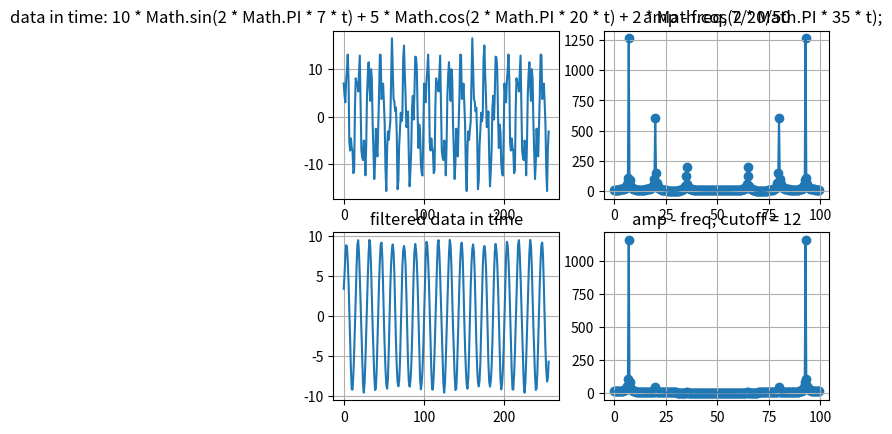

Generate this figure with matplotlib:

import matplotlib.pyplot as plt
import numpy as np

# data[i] = 10 * Math.sin(2 * Math.PI * 7 * t) + 5 * Math.cos(2 * Math.PI * 20 * t) + 2 * Math.cos(2 * Math.PI * 35 * t);

# w len: 11, sumW: 1.102094246445328


# ===== origin
dataTime = np.array(
[7.0, 4.6273073829405185, 3.042013467133261, 7.542859672001882, 9.749923490411728, 13.090169943749475, 7.980655701641791, -5.319292809171913, -7.108296509971623, -4.5690307977544276, -6.510565162951535, -7.200491536685098, -11.870330238144987, -11.305465954255009, 1.9097866249815936, 8.090169943749485, 6.77252204241173, 7.154792919598085, 5.317148323658091, 9.132581267728419, 12.877852522924734, 2.2433276131470583, -7.150017832273187, -8.517211836771324, -9.121219541535343, -5.000000000000008, -5.8851515640355565, -12.321437901951938, -5.913949854773376, 4.594468622316926, 8.877852522924726, 11.483722276898318, 6.5532163011578834, 3.350566854417459, 10.008590019911503, 8.090169943749514, -1.3262813525181905, -7.5012398890743945, -13.106398215644793, -9.551632545854998, -2.510565162951538, -6.920171806924328, -8.34436448747144, -1.5150667439913077, 4.744587724141997, 13.090169943749483, 12.985991467911527, 3.7386336068212844, 4.278081444633028, 6.978448392110426, 3.000000000000009, -1.5371374391910824, -11.132183410882739, -15.63302961575134, -6.6597535466622695, -3.0901699437494634, -4.89048575789227, -2.7708771345775896, -0.9818734337778465, 7.659200741503804, 16.510565162951533, 10.290661480434617, 3.780160294395537, 3.215296010505563, 1.1803833187678798, 1.9098300562505046, -3.682352098662242, -15.24496286334756, -13.407318267407593, -6.042411323978989, -2.87785252292477, 0.8468423306024211, -0.9401521114762706, 0.42704189302179585, 12.21138948528478, 14.999999999999995, 8.975321507785049, 4.231267958202436, -2.1762200889760566, -1.5042986785674242, 1.1221474770752797, -8.393552333148845, -14.64338624490735, -11.44073679816699, -6.918420076162079, 1.9098300562504624, 4.416451296267694, -0.5889300546750427, 5.016228271895255, 12.641802489604514, 12.51056516295153, 10.010341750673767, 0.25419454372198, -6.575103199758153, -1.654417780392574, -3.090169943749364, -9.895821524162054, -11.828803550570726, -12.36825138838254, -3.8882784483610404, 6.999999999999983, 4.627307382940529, 3.042013467133199, 7.542859672001862, 9.749923490411692, 13.09016994374946, 7.980655701641762, -5.319292809171943, -7.1082965099716375, -4.569030797754421, -6.51056516295154, -7.200491536685179, -11.870330238144993, -11.305465954255194, 1.9097866249813635, 8.090169943749492, 6.772522042411657, 7.154792919598133, 5.31714832365812, 9.132581267728344, 12.877852522924748, 2.243327613147084, -7.15001783227312, -8.5172118367713, -9.121219541535359, -5.0000000000000675, -5.8851515640356045, -12.321437901951894, -5.913949854773438, 4.594468622316911, 8.877852522924742, 11.483722276898416, 6.553216301157929, 3.350566854417486, 10.00859001991154, 8.090169943749471, -1.326281352518204, -7.5012398890744105, -13.106398215644763, -9.551632545855146, -2.510565162951565, -6.920171806924145, -8.34436448747149, -1.515066743991394, 4.7445877241419625, 13.090169943749421, 12.985991467911667, 3.7386336068213426, 4.278081444632944, 6.97844839211051, 2.9999999999999902, -1.5371374391909696, -11.132183410882735, -15.633029615751367, -6.659753546662218, -3.090169943749414, -4.890485757892343, -2.7708771345775722, -0.9818734337778587, 7.65920074150402, 16.51056516295153, 10.290661480434544, 3.780160294395471, 3.215296010505578, 1.1803833187679982, 1.9098300562504666, -3.682352098662041, -15.244962863347471, -13.407318267407643, -6.0424113239788655, -2.8778525229247833, 0.8468423306024262, -0.9401521114762436, 0.42704189302176276, 12.211389485284665, 15.000000000000027, 8.97532150778503, 4.231267958202509, -2.176220088975997, -1.5042986785675239, 1.1221474770752362, -8.393552333148786, -14.643386244907363, -11.440736798166888, -6.91842007616213, 1.9098300562504822, 4.416451296267618, -0.5889300546750913, 5.016228271895146, 12.64180248960437, 12.510565162951579, 10.010341750673845, 0.2541945437222143, -6.575103199758261, -1.6544177803925721, -3.090169943749365, -9.895821524162013, -11.828803550570765, -12.368251388382577, -3.8882784483610857, 6.999999999999965, 4.627307382940679, 3.042013467133172, 7.542859672001769, 9.749923490411861, 13.090169943749366, 7.980655701641925, -5.319292809171642, -7.1082965099716775, -4.569030797754218, -6.510565162951558, -7.200491536685024, -11.870330238145078, -11.305465954255249, 1.9097866249817126, 8.09016994374945, 6.772522042411769, 7.154792919598049, 5.317148323658108, 9.132581267728439, 12.877852522924705, 2.243327613147285, -7.150017832273355, -8.517211836771345, -9.121219541535481, -5.000000000000099, -5.885151564035294, -12.321437901951912, -5.913949854773827, 4.5944686223166915, 8.877852522924613, 11.48372227689837, 6.553216301158071, 3.3505668544174334, 10.008590019911294, 8.090169943749519, -1.3262813525180437, -7.50123988907444, -13.106398215644738, -9.55163254585511, -2.510565162951549, -6.92017180692433, -8.344364487471536, -1.5150667439911913, 4.7445877241418035, 13.090169943749576, 12.985991467911692, 3.738633606821152, 4.278081444633065, 6.978448392110371, 3.000000000000078, -1.5371374391907564, -11.132183410882718, -15.633029615751488, -6.659753546662477, -3.0901699437494345]

)
freq_origin = np.array(
[0.0, 0.390625, 0.78125, 1.171875, 1.5625, 1.953125, 2.34375, 2.734375, 3.125, 3.515625, 3.90625, 4.296875, 4.6875, 5.078125, 5.46875, 5.859375, 6.25, 6.640625, 7.03125, 7.421875, 7.8125, 8.203125, 8.59375, 8.984375, 9.375, 9.765625, 10.15625, 10.546875, 10.9375, 11.328125, 11.71875, 12.109375, 12.5, 12.890625, 13.28125, 13.671875, 14.0625, 14.453125, 14.84375, 15.234375, 15.625, 16.015625, 16.40625, 16.796875, 17.1875, 17.578125, 17.96875, 18.359375, 18.75, 19.140625, 19.53125, 19.921875, 20.3125, 20.703125, 21.09375, 21.484375, 21.875, 22.265625, 22.65625, 23.046875, 23.4375, 23.828125, 24.21875, 24.609375, 25.0, 25.390625, 25.78125, 26.171875, 26.5625, 26.953125, 27.34375, 27.734375, 28.125, 28.515625, 28.90625, 29.296875, 29.6875, 30.078125, 30.46875, 30.859375, 31.25, 31.640625, 32.03125, 32.421875, 32.8125, 33.203125, 33.59375, 33.984375, 34.375, 34.765625, 35.15625, 35.546875, 35.9375, 36.328125, 36.71875, 37.109375, 37.5, 37.890625, 38.28125, 38.671875, 39.0625, 39.453125, 39.84375, 40.234375, 40.625, 41.015625, 41.40625, 41.796875, 42.1875, 42.578125, 42.96875, 43.359375, 43.75, 44.140625, 44.53125, 44.921875, 45.3125, 45.703125, 46.09375, 46.484375, 46.875, 47.265625, 47.65625, 48.046875, 48.4375, 48.828125, 49.21875, 49.609375, 50.0, 50.390625, 50.78125, 51.171875, 51.5625, 51.953125, 52.34375, 52.734375, 53.125, 53.515625, 53.90625, 54.296875, 54.6875, 55.078125, 55.46875, 55.859375, 56.25, 56.640625, 57.03125, 57.421875, 57.8125, 58.203125, 58.59375, 58.984375, 59.375, 59.765625, 60.15625, 60.546875, 60.9375, 61.328125, 61.71875, 62.109375, 62.5, 62.890625, 63.28125, 63.671875, 64.0625, 64.453125, 64.84375, 65.234375, 65.625, 66.015625, 66.40625, 66.796875, 67.1875, 67.578125, 67.96875, 68.359375, 68.75, 69.140625, 69.53125, 69.921875, 70.3125, 70.703125, 71.09375, 71.484375, 71.875, 72.265625, 72.65625, 73.046875, 73.4375, 73.828125, 74.21875, 74.609375, 75.0, 75.390625, 75.78125, 76.171875, 76.5625, 76.953125, 77.34375, 77.734375, 78.125, 78.515625, 78.90625, 79.296875, 79.6875, 80.078125, 80.46875, 80.859375, 81.25, 81.640625, 82.03125, 82.421875, 82.8125, 83.203125, 83.59375, 83.984375, 84.375, 84.765625, 85.15625, 85.546875, 85.9375, 86.328125, 86.71875, 87.109375, 87.5, 87.890625, 88.28125, 88.671875, 89.0625, 89.453125, 89.84375, 90.234375, 90.625, 91.015625, 91.40625, 91.796875, 92.1875, 92.578125, 92.96875, 93.359375, 93.75, 94.140625, 94.53125, 94.921875, 95.3125, 95.703125, 96.09375, 96.484375, 96.875, 97.265625, 97.65625, 98.046875, 98.4375, 98.828125, 99.21875, 99.609375]

)
amp_origin = np.array(
[11.685154335877684, 11.716987989176431, 11.813784949836243, 11.979561315125448, 12.221461176366011, 12.550522328201664, 12.982957026204136, 13.542238920547723, 14.262535434414506, 15.19451825771944, 16.415634932392717, 18.049337847869875, 20.303846737489835, 23.558219787719644, 28.58019283757094, 37.19164053596525, 55.013567709477854, 112.11304228796544, 1264.8667564388845, 92.40981083740392, 47.60941332862586, 32.11359243521932, 24.386081774645273, 19.848081993464685, 16.93284768189352, 14.958535939355974, 13.580743280639968, 12.606911850329915, 11.921297676505583, 11.450638869606005, 11.14693114597704, 10.978156354698616, 10.923022693991035, 10.967879764721737, 11.104901262614531, 11.331073013882461, 11.647756541681998, 12.060736838332408, 12.580766394716614, 13.224723991611391, 14.01765536101645, 14.99621559641079, 16.214515717097527, 17.754376009910825, 19.74423079647707, 22.396419551259164, 26.08758705084713, 31.554015529544298, 40.453278046560385, 57.45775396161505, 102.81583208795546, 601.7497019575509, 146.6303801307801, 63.45940737979202, 39.6795592674163, 28.399085733120994, 21.80258785674839, 17.46445587799291, 14.385742082633438, 12.07958958507509, 10.280227881213833, 8.830128818254936, 7.629847020134421, 6.613357310571124, 5.7349435311682955, 4.961777292812375, 4.269493498394871, 3.6394337217392967, 3.056864022691407, 2.50979460134288, 1.9882193456188446, 1.483796702358627, 0.9906816771494098, 0.5143686801059941, 0.24083900645164155, 0.6381577916026978, 1.1856855015892729, 1.7925969935659811, 2.4672729530140276, 3.2310802590137606, 4.115785824907396, 5.167954070493821, 6.4582786101297565, 8.099777681554473, 10.285607275252461, 13.37623676698677, 18.131926297257714, 26.481683143859645, 45.175783051616804, 125.96344379381995, 196.89451904174817, 58.452967926734026, 35.34151861637931, 25.80171129697173, 20.5825803616334, 17.285588094193322, 15.011180875045454, 13.345973917025116, 12.073374303295674, 11.068911839264706, 10.255955276688312, 9.584735270680172, 9.02151712081273, 8.542621232823464, 8.130934821243624, 7.773782513086063, 7.461575869598754, 7.186928499018848, 6.944059660180851, 6.728382286512105, 6.53621217093311, 6.36455870028636, 6.2109716749028125, 6.073427455187165, 5.950243172408603, 5.840011289500719, 5.741549136933862, 5.6538596200857265, 5.576100368464529, 5.507559342892201, 5.447635442383628, 5.395823028243737, 5.351699555121611, 5.31491569880879, 5.28518751945731, 5.262290311488501, 5.246053878085889, 5.236359036115782, 5.2331352121742105, 5.236359036115791, 5.246053878085913, 5.262290311488482, 5.2851875194573115, 5.314915698808784, 5.351699555121633, 5.395823028243722, 5.447635442383628, 5.5075593428922085, 5.576100368464524, 5.653859620085732, 5.741549136933865, 5.840011289500685, 5.950243172408593, 6.073427455187157, 6.2109716749028125, 6.364558700286373, 6.53621217093289, 6.7283822865120735, 6.944059660180848, 7.18692849901884, 7.46157586959872, 7.773782513086074, 8.13093482124362, 8.542621232823453, 9.021517120812728, 9.584735270680168, 10.255955276688313, 11.068911839264713, 12.073374303295717, 13.345973917025105, 15.011180875045454, 17.28558809419332, 20.582580361633344, 25.801711296971725, 35.34151861637931, 58.45296792673402, 196.89451904174808, 125.96344379381996, 45.17578305161681, 26.48168314385964, 18.131926297257706, 13.376236766986771, 10.28560727525246, 8.099777681554496, 6.458278610129549, 5.1679540704938285, 4.115785824907396, 3.231080259013724, 2.467272953014055, 1.7925969935659474, 1.1856855015892618, 0.638157791602693, 0.2408390064516623, 0.5143686801059912, 0.9906816771494098, 1.4837967023586327, 1.9882193456188673, 2.509794601342878, 3.0568640226914, 3.639433721739316, 4.269493498394919, 4.961777292812383, 5.7349435311682955, 6.613357310571128, 7.62984702013438, 8.830128818254924, 10.28022788121384, 12.079589585075063, 14.385742082633449, 17.464455877992897, 21.80258785674839, 28.39908573312101, 39.6795592674163, 63.459407379792026, 146.6303801307801, 601.7497019575509, 102.81583208795553, 57.45775396161503, 40.453278046560385, 31.554015529544344, 26.087587050847194, 22.396419551259147, 19.744230796477073, 17.754376009910818, 16.214515717097544, 14.99621559641079, 14.017655361016448, 13.224723991611398, 12.580766394716633, 12.060736838332407, 11.64775654168199, 11.331073013882488, 11.104901262614513, 10.967879764721738, 10.923022693991035, 10.978156354698623, 11.146931145977042, 11.450638869606026, 11.921297676505587, 12.606911850329897, 13.580743280639917, 14.958535939355965, 16.932847681893524, 19.84808199346467, 24.38608177464525, 32.11359243521933, 47.60941332862585, 92.40981083740395, 1264.8667564388845, 112.11304228796541, 55.013567709477854, 37.19164053596528, 28.580192837570962, 23.55821978771963, 20.303846737489838, 18.04933784786987, 16.41563493239268, 15.194518257719432, 14.262535434414504, 13.542238920547717, 12.98295702620416, 12.550522328201648, 12.221461176366011, 11.97956131512541, 11.81378494983627, 11.716987989176426]

)
# ======= filtered
filtered = np.array(
[3.3955508448177065, 5.125823987835886, 7.39132837058619, 8.849549849530602, 8.700048856966008, 7.008125750373958, 4.333030729089802, 0.8655574366804952, -3.025976171687699, -6.789242960385315, -9.194729586004698, -9.204220141437169, -7.396249540695391, -4.628148524167589, -1.2384034452408572, 2.4194629872859204, 6.113088338758729, 8.917442493715354, 9.480682903270312, 7.884009379770848, 5.027897815519654, 1.5615170377216865, -1.960841316920338, -5.465266435982842, -8.473115695721651, -9.593812089389578, -8.392071966944044, -5.560539053115379, -1.929885367102322, 1.6203987533067479, 4.927722257600473, 7.942891095355906, 9.511638853088327, 8.822169876582816, 6.194132067536339, 2.4194629872859226, -1.3194471740184626, -4.532875907035054, -7.42720549051341, -9.263101857022239, -9.094554028085533, -6.848124675970391, -3.0569321215057292, 0.960830053813025, 4.251987000312191, 7.0081257503739565, 8.926590298576743, 9.178311367852382, 7.423673533660508, 3.8082545928280527, -0.46657434217309374, -4.0067757291665735, -6.718828168705417, -8.599694569847838, -9.102949421722696, -7.841098876800951, -4.590433581013376, -0.1916680215434316, 3.6998655868247576, 6.531840108461727, 8.36175645957769, 8.946817289513598, 8.070138955832478, 5.3020379393046815, 0.9810005933173008, -3.2524361137129145, -6.37049119068231, -8.243553078578294, -8.806793488133257, -8.141412231694446, -5.860870941946677, -1.8189198896452865, 2.634730732057391, 6.139155851119895, 8.215712843798057, 8.760838962962563, 8.134669115020465, 6.234428468252457, 2.6037747822394124, -1.8778016052303057, -5.760695384027463, -8.200293947279487, -8.837749437951267, -8.148280461445765, -6.451534919459936, -3.25243611371294, 1.0620443220948808, 5.206765322172126, 8.101094905650488, 9.005699005098668, 8.261580901658526, 6.59072182404681, 3.730821536642803, -0.28694063867593816, -4.509389852235746, -7.8410988768009355, -9.183993150500303, -8.504421952715306, -6.749784118523448, -4.065657444751657, -0.3663987842539518, 3.7493728772429535, 7.392717583842453, 9.273583984984882, 8.8455465697991, 7.008125750373926, 4.333030729089777, 0.8655574366804757, -3.025976171687714, -6.78924296038533, -9.19472958600474, -9.204220141437238, -7.396249540695485, -4.628148524167704, -1.2384034452409631, 2.419462987285835, 6.113088338758673, 8.917442493715322, 9.48068290327031, 7.88400937977086, 5.027897815519668, 1.5615170377217078, -1.9608413169203271, -5.465266435982833, -8.473115695721653, -9.593812089389596, -8.392071966944078, -5.560539053115406, -1.9298853671023348, 1.6203987533067556, 4.9277222576005, 7.942891095355947, 9.511638853088368, 8.822169876582851, 6.194132067536361, 2.4194629872859252, -1.319447174018489, -4.532875907035081, -7.427205490513432, -9.263101857022257, -9.094554028085543, -6.848124675970409, -3.056932121505747, 0.9608300538130155, 4.251987000312186, 7.008125750373953, 8.926590298576745, 9.178311367852409, 7.423673533660545, 3.808254592828087, -0.4665743421730636, -4.006775729166544, -6.718828168705385, -8.59969456984781, -9.102949421722688, -7.841098876800942, -4.59043358101336, -0.19166802154339863, 3.6998655868247923, 6.531840108461749, 8.361756459577713, 8.946817289513604, 8.07013895583248, 5.302037939304702, 0.981000593317334, -3.252436113712846, -6.370491190682228, -8.243553078578216, -8.80679348813319, -8.141412231694396, -5.860870941946651, -1.818919889645287, 2.6347307320573767, 6.139155851119872, 8.215712843798036, 8.760838962962554, 8.13466911502046, 6.234428468252459, 2.6037747822394146, -1.8778016052303004, -5.760695384027463, -8.200293947279478, -8.837749437951256, -8.14828046144575, -6.45153491945993, -3.252436113712965, 1.0620443220948217, 5.206765322172047, 8.101094905650424, 9.00569900509864, 8.26158090165853, 6.5907218240468435, 3.730821536642852, -0.28694063867588937, -4.5093898522357145, -7.841098876800933, -9.183993150500322, -8.504421952715331, -6.749784118523453, -4.065657444751668, -0.36639878425394873, 3.7493728772429593, 7.392717583842463, 9.273583984984914, 8.845546569799152, 7.008125750374008, 4.333030729089879, 0.8655574366806089, -3.025976171687579, -6.789242960385238, -9.194729586004655, -9.204220141437181, -7.396249540695427, -4.6281485241676315, -1.238403445240902, 2.4194629872858995, 6.113088338758713, 8.917442493715367, 9.480682903270338, 7.8840093797708715, 5.027897815519676, 1.5615170377216754, -1.960841316920363, -5.465266435982856, -8.473115695721669, -9.593812089389615, -8.392071966944124, -5.560539053115485, -1.9298853671024525, 1.6203987533066295, 4.927722257600366, 7.942891095355826, 9.511638853088304, 8.822169876582828, 6.194132067536347, 2.419462987285923, -1.319447174018473, -4.5328759070350575, -7.427205490513416, -9.263101857022242, -9.094554028085565, -6.848124675970437, -3.0569321215057528, 0.960830053813011, 4.251987000312197, 7.008125750373964, 8.92659029857674, 9.178311367852396, 7.423673533660546, 3.808254592828123, -0.4665743421730365, -4.189775609927697, -6.773736956607131, -8.208983206215809, -7.803213130557649, -5.7136429224106156]

)
freq_filtered = np.array(
[0.0, 0.390625, 0.78125, 1.171875, 1.5625, 1.953125, 2.34375, 2.734375, 3.125, 3.515625, 3.90625, 4.296875, 4.6875, 5.078125, 5.46875, 5.859375, 6.25, 6.640625, 7.03125, 7.421875, 7.8125, 8.203125, 8.59375, 8.984375, 9.375, 9.765625, 10.15625, 10.546875, 10.9375, 11.328125, 11.71875, 12.109375, 12.5, 12.890625, 13.28125, 13.671875, 14.0625, 14.453125, 14.84375, 15.234375, 15.625, 16.015625, 16.40625, 16.796875, 17.1875, 17.578125, 17.96875, 18.359375, 18.75, 19.140625, 19.53125, 19.921875, 20.3125, 20.703125, 21.09375, 21.484375, 21.875, 22.265625, 22.65625, 23.046875, 23.4375, 23.828125, 24.21875, 24.609375, 25.0, 25.390625, 25.78125, 26.171875, 26.5625, 26.953125, 27.34375, 27.734375, 28.125, 28.515625, 28.90625, 29.296875, 29.6875, 30.078125, 30.46875, 30.859375, 31.25, 31.640625, 32.03125, 32.421875, 32.8125, 33.203125, 33.59375, 33.984375, 34.375, 34.765625, 35.15625, 35.546875, 35.9375, 36.328125, 36.71875, 37.109375, 37.5, 37.890625, 38.28125, 38.671875, 39.0625, 39.453125, 39.84375, 40.234375, 40.625, 41.015625, 41.40625, 41.796875, 42.1875, 42.578125, 42.96875, 43.359375, 43.75, 44.140625, 44.53125, 44.921875, 45.3125, 45.703125, 46.09375, 46.484375, 46.875, 47.265625, 47.65625, 48.046875, 48.4375, 48.828125, 49.21875, 49.609375, 50.0, 50.390625, 50.78125, 51.171875, 51.5625, 51.953125, 52.34375, 52.734375, 53.125, 53.515625, 53.90625, 54.296875, 54.6875, 55.078125, 55.46875, 55.859375, 56.25, 56.640625, 57.03125, 57.421875, 57.8125, 58.203125, 58.59375, 58.984375, 59.375, 59.765625, 60.15625, 60.546875, 60.9375, 61.328125, 61.71875, 62.109375, 62.5, 62.890625, 63.28125, 63.671875, 64.0625, 64.453125, 64.84375, 65.234375, 65.625, 66.015625, 66.40625, 66.796875, 67.1875, 67.578125, 67.96875, 68.359375, 68.75, 69.140625, 69.53125, 69.921875, 70.3125, 70.703125, 71.09375, 71.484375, 71.875, 72.265625, 72.65625, 73.046875, 73.4375, 73.828125, 74.21875, 74.609375, 75.0, 75.390625, 75.78125, 76.171875, 76.5625, 76.953125, 77.34375, 77.734375, 78.125, 78.515625, 78.90625, 79.296875, 79.6875, 80.078125, 80.46875, 80.859375, 81.25, 81.640625, 82.03125, 82.421875, 82.8125, 83.203125, 83.59375, 83.984375, 84.375, 84.765625, 85.15625, 85.546875, 85.9375, 86.328125, 86.71875, 87.109375, 87.5, 87.890625, 88.28125, 88.671875, 89.0625, 89.453125, 89.84375, 90.234375, 90.625, 91.015625, 91.40625, 91.796875, 92.1875, 92.578125, 92.96875, 93.359375, 93.75, 94.140625, 94.53125, 94.921875, 95.3125, 95.703125, 96.09375, 96.484375, 96.875, 97.265625, 97.65625, 98.046875, 98.4375, 98.828125, 99.21875, 99.609375]

)
amp_filtered = np.array(
[12.518635553257791, 12.545715738235714, 12.62806390391797, 12.769121213951383, 12.975039199209434, 13.255387128078477, 13.62433514279661, 14.102581841655736, 14.720523546993027, 15.523616447136266, 16.581848161217824, 18.00745176081434, 19.99057642181085, 22.878413512402865, 27.375295942930098, 35.15363970129337, 51.37336778915331, 103.63052037510221, 1160.2185615703986, 84.36633463588727, 43.39463416130191, 29.30301002736768, 22.31973730392701, 18.236047307711562, 15.60846918675959, 13.806931031920154, 12.512329181757364, 11.54598938070332, 10.800475782830723, 10.207714673548189, 9.72283401619534, 9.315338575657616, 8.963999492539564, 8.653752152611883, 8.373738996258721, 8.116033578628416, 7.87478406288616, 7.645621893934535, 7.425241368448457, 7.211090615646962, 7.001135657576487, 6.793673460241142, 6.587182853803782, 6.3802231088332055, 6.171444074086404, 5.959945940279285, 5.746864096908882, 5.541732106203163, 5.390669361463766, 5.530211514088673, 7.547052133413467, 47.38932335842424, 15.959838653425635, 9.531626090504885, 7.806178107620033, 7.002407742218307, 6.525291702339672, 6.2001359026691665, 5.958278913168395, 5.767431280587909, 5.610377156792169, 5.477020763772758, 5.360974550441682, 5.257938126612652, 5.164865164551172, 5.079507677308405, 5.000153504685299, 4.925468091408645, 4.854394960277343, 4.786090299519102, 4.7198778478997125, 4.655216026926887, 4.591672466358748, 4.52890287666795, 4.466632232787604, 4.404636745727562, 4.342725246884012, 4.2807184148938875, 4.2184236418654875, 4.1556019927420795, 4.09192103690886, 4.026881918049097, 3.959697545288657, 3.8890727888647803, 3.812773732084232, 3.726700231976544, 3.622652084891445, 3.4822241475435383, 3.26031407334571, 3.2002909352642828, 7.706343627615279, 4.683485583048623, 4.223162472372184, 4.027629667386584, 3.912939223950952, 3.834331215706618, 3.77568278642283, 3.729791730212962, 3.6929578357310935, 3.6630768328172296, 3.638850636450071, 3.619419171862507, 3.6041727224332405, 3.592649429814299, 3.5844762188096295, 3.5793333664089664, 3.576932697987691, 3.577004042668644, 3.57928692086648, 3.583525672435728, 3.5894669128224077, 3.5968585920622838, 3.605450161208965, 3.6149934930208416, 3.6252442964188036, 3.635963828235881, 3.646920752729007, 3.657893035652784, 3.6686697889443654, 3.679053006139361, 3.68885914855147, 3.697920558549583, 3.706086689285811, 3.7132251502130784, 3.719222574905519, 3.723985322308273, 3.7274400248689887, 3.7295339973432657, 3.7302355187510834, 3.729533997343267, 3.7274400248690642, 3.7239853223082697, 3.7192225749055186, 3.713225150213078, 3.706086689285791, 3.697920558549583, 3.68885914855147, 3.679053006139364, 3.66866978894436, 3.6578930356527866, 3.6469207527290046, 3.6359638282358864, 3.6252442964187694, 3.614993493020842, 3.605450161208965, 3.596858592062294, 3.5894669128224423, 3.5835256724357256, 3.579286920866479, 3.5770040426686425, 3.5769326979876825, 3.5793333664089633, 3.5844762188096295, 3.592649429814298, 3.604172722433251, 3.619419171862509, 3.63885063645007, 3.6630768328172274, 3.6929578357311197, 3.7297917302129657, 3.77568278642283, 3.834331215706621, 3.91293922395093, 4.027629667386586, 4.2231624723721835, 4.683485583048625, 7.706343627615248, 3.2002909352642828, 3.260314073345711, 3.4822241475435383, 3.622652084891434, 3.726700231976545, 3.812773732084234, 3.8890727888647834, 3.959697545288654, 4.0268819180490985, 4.09192103690886, 4.155601992742082, 4.218423641865463, 4.280718414893882, 4.34272524688401, 4.404636745727566, 4.466632232787596, 4.528902876667952, 4.591672466358748, 4.655216026926889, 4.719877847899721, 4.786090299519106, 4.85439496027734, 4.9254680914086455, 5.000153504685335, 5.079507677308402, 5.164865164551172, 5.257938126612656, 5.360974550441699, 5.477020763772759, 5.610377156792171, 5.7674312805879095, 5.958278913168386, 6.200135902669165, 6.525291702339672, 7.002407742218309, 7.8061781076200525, 9.531626090504883, 15.959838653425635, 47.38932335842425, 7.547052133413435, 5.530211514088664, 5.390669361463766, 5.541732106203158, 5.746864096908822, 5.959945940279289, 6.171444074086405, 6.380223108833204, 6.58718285380378, 6.7936734602411395, 7.001135657576487, 7.211090615646962, 7.4252413684485, 7.645621893934537, 7.87478406288616, 8.116033578628409, 8.373738996258732, 8.653752152611887, 8.963999492539564, 9.315338575657613, 9.722834016195312, 10.207714673548194, 10.800475782830722, 11.545989380703316, 12.512329181757343, 13.806931031920149, 15.608469186759592, 18.23604730771157, 22.319737303927024, 29.30301002736768, 43.39463416130191, 84.36633463588727, 1160.2185615703986, 103.63052037510221, 51.37336778915331, 35.15363970129337, 27.37529594293009, 22.878413512402872, 19.990576421810854, 18.007451760814348, 16.58184816121779, 15.523616447136261, 14.720523546993027, 14.102581841655734, 13.624335142796587, 13.255387128078475, 12.975039199209434, 12.769121213951378, 12.628063903918015, 12.545715738235714]

)

plt.subplot(2, 2, 1)
plt.plot(dataTime)
plt.grid()
plt.title("data in time: 10 * Math.sin(2 * Math.PI * 7 * t) + 5 * Math.cos(2 * Math.PI * 20 * t) + 2 * Math.cos(2 * Math.PI * 35 * t);")

plt.subplot(2, 2, 3)
plt.plot(filtered)
plt.grid()
plt.title("filtered data in time")

plt.subplot(2, 2, 2)
plt.scatter(freq_origin, amp_origin)
plt.plot(freq_origin, amp_origin)
plt.grid()
# plt.xlim(0, len(freq_origin)/2)
# plt.xticks(range(0, int(len(freq_origin)/2), 5))
plt.title("amp - freq, 7/20/50")

plt.subplot(2, 2, 4)
plt.scatter(freq_filtered, amp_filtered)
plt.plot(freq_filtered, amp_filtered)
plt.grid()
# plt.xlim(0, len(freq_filtered)/2)
# plt.xticks(range(0, int(len(freq_filtered)/2), 5))
plt.title("amp - freq, cutoff = 12")

plt.show()